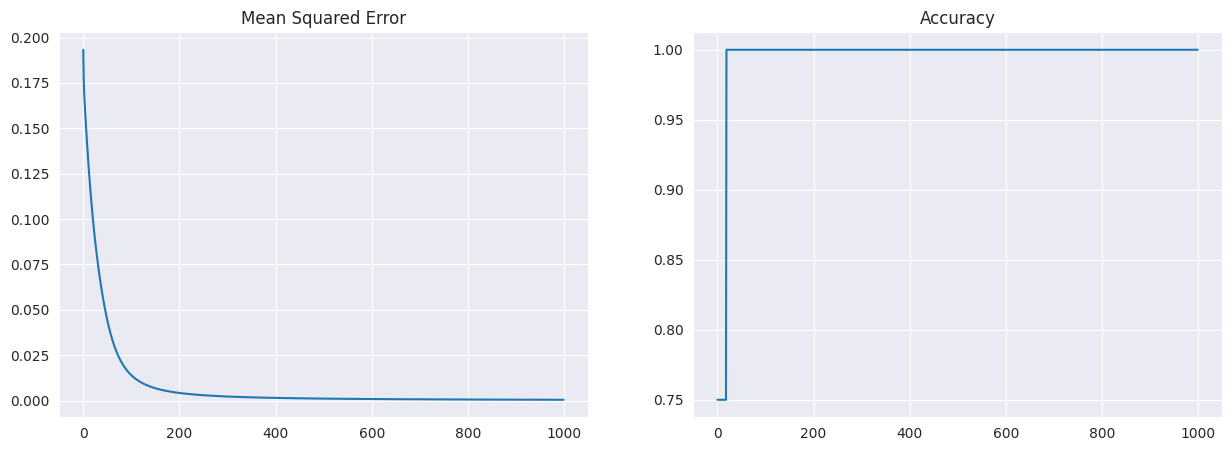

Write Python code to recreate this figure.

# ==================== Import Package ========================

import numpy as np
import pandas as pd
import matplotlib.pyplot as plt
import seaborn as sns

sns.set_style("darkgrid")


# ====================== Setup Input Data ======================
# XOR, AND, OR gates
x_XOR = np.array(([0, 0], [0, 1], [1, 0], [1, 1]), dtype=int)
y_XOR = np.array(([0], [1], [1], [0]), dtype=int)

x_AND = np.array(([0, 0], [0, 1], [1, 0], [1, 1]), dtype=int)
y_AND = np.array(([0], [0], [0], [1]), dtype=int)

x_OR = np.array(([0, 0], [0, 1], [1, 0], [1, 1]), dtype=int)
y_OR = np.array(([0], [1], [1], [1]), dtype=int)



# ====================== MSE Function & Accuracy Function ======================
# MSE
def mse(actual_y, predict_y):
    return np.mean(np.square(actual_y - predict_y))

# accuracy
def acc(actual_y, predict_y):
    correct_predicted = predict_y.round() == actual_y
    accuracy = correct_predicted.mean()
    
    return accuracy


# ==================== Neural Network Class ========================
class NN(object):
    
    def __init__(self):
        # parameters
        self.inputSize = 2
        self.outputSize = 1
        self.hiddenSize = 4
        self.learning_rate = 2 # try 0.1
        
        # weight
        self.w1 = np.random.randn(self.inputSize, self.hiddenSize)
        self.w2 = np.random.randn(self.hiddenSize, self.outputSize)
        
    
    def sigmoid(self, s, diff=False):
        # return the derivative of sigmoid function when diff == True
        if (diff == True):
            return s * (1 - s)
        
        # default, return original sigmoid function
        return 1/(1 + np.exp(-s))
    
        
    # forward propogation through the network
    def forward(self, X):
        # calculation fron input layer to hidden layer
        self.hidden_layer = np.dot(X, self.w1)                  # matrix multiplication of input and its weight
        self.hidden_layer = self.sigmoid(self.hidden_layer)     # calculate the activation function at input layer
        
        # hidden layer to output layer
        self.output_layer = np.dot(self.hidden_layer, self.w2)  # dot product of hidden layer its weight
        output = self.sigmoid(self.output_layer)                # calculate the activation function at hidden layer
        return output                                           # return final output from forward propogation
    
    # backward propogation   
    def backward(self, X, y, output):

        # final weight
        self.output_error = y - output                                          # error from training output
        self.output_delta = self.output_error * self.sigmoid(output, diff=True) # y_k • (1 - y_k) • (t_k - y_k)
        
        # hidden weight
        self.hidden_error = self.output_delta.dot(self.w2.T)                    # error from hidden output
        self.hidden_delta = self.hidden_error * self.sigmoid(self.hidden_layer, diff=True) # {..} • \sum(w • sigma)
        
        # update weight for input layers and hidden layers with the effect of learning rate
        self.w1 += X.T.dot(self.hidden_delta) * self.learning_rate
        self.w2 += self.hidden_layer.T.dot(self.output_delta) * self.learning_rate
        
    
    # train the model
    def train(self, X, y):
        output = self.forward(X)
        self.backward(X, y, output)


# ==================== Training ========================
# setting training X, and actual y
X = x_AND
y = y_AND

# testing
plotting = {"mse": [], "accuracy": []}

# create NN class instances
nn = NN()

# choose 10000 epochs for training
for i in range(1000):
    nn.train(X, y)
    plotting["mse"].append(mse(y, nn.forward(X)))     # collect every mean square error after each training
    plotting["accuracy"].append(acc(y, nn.forward(X)))# colecct every accuracy after each training



# ==================== Display Result ========================


print("Input:")
print(X)
print("Actual Output:")
print(y)
print("====================================================")
print("Loss:")
print(mse(y, nn.forward(X)))
print("====================================================")
print("Accuray: ")
print(acc(y, nn.forward(X)))
print("====================================================")
print("predicted Output:")
print(str(nn.forward(X)))
print("====================================================")               
print("hidden weight: ")
print(nn.w1)
print()
print("output weight: ")
print(nn.w2)


# ==================== Plotting ========================
plot_df = pd.DataFrame(plotting)
plot_df

fig, axes = plt.subplots(1, 2, figsize=(15, 5))

plot_df.mse.plot(ax=axes[0], title="Mean Squared Error")
plot_df.accuracy.plot(ax=axes[1], title="Accuracy")
